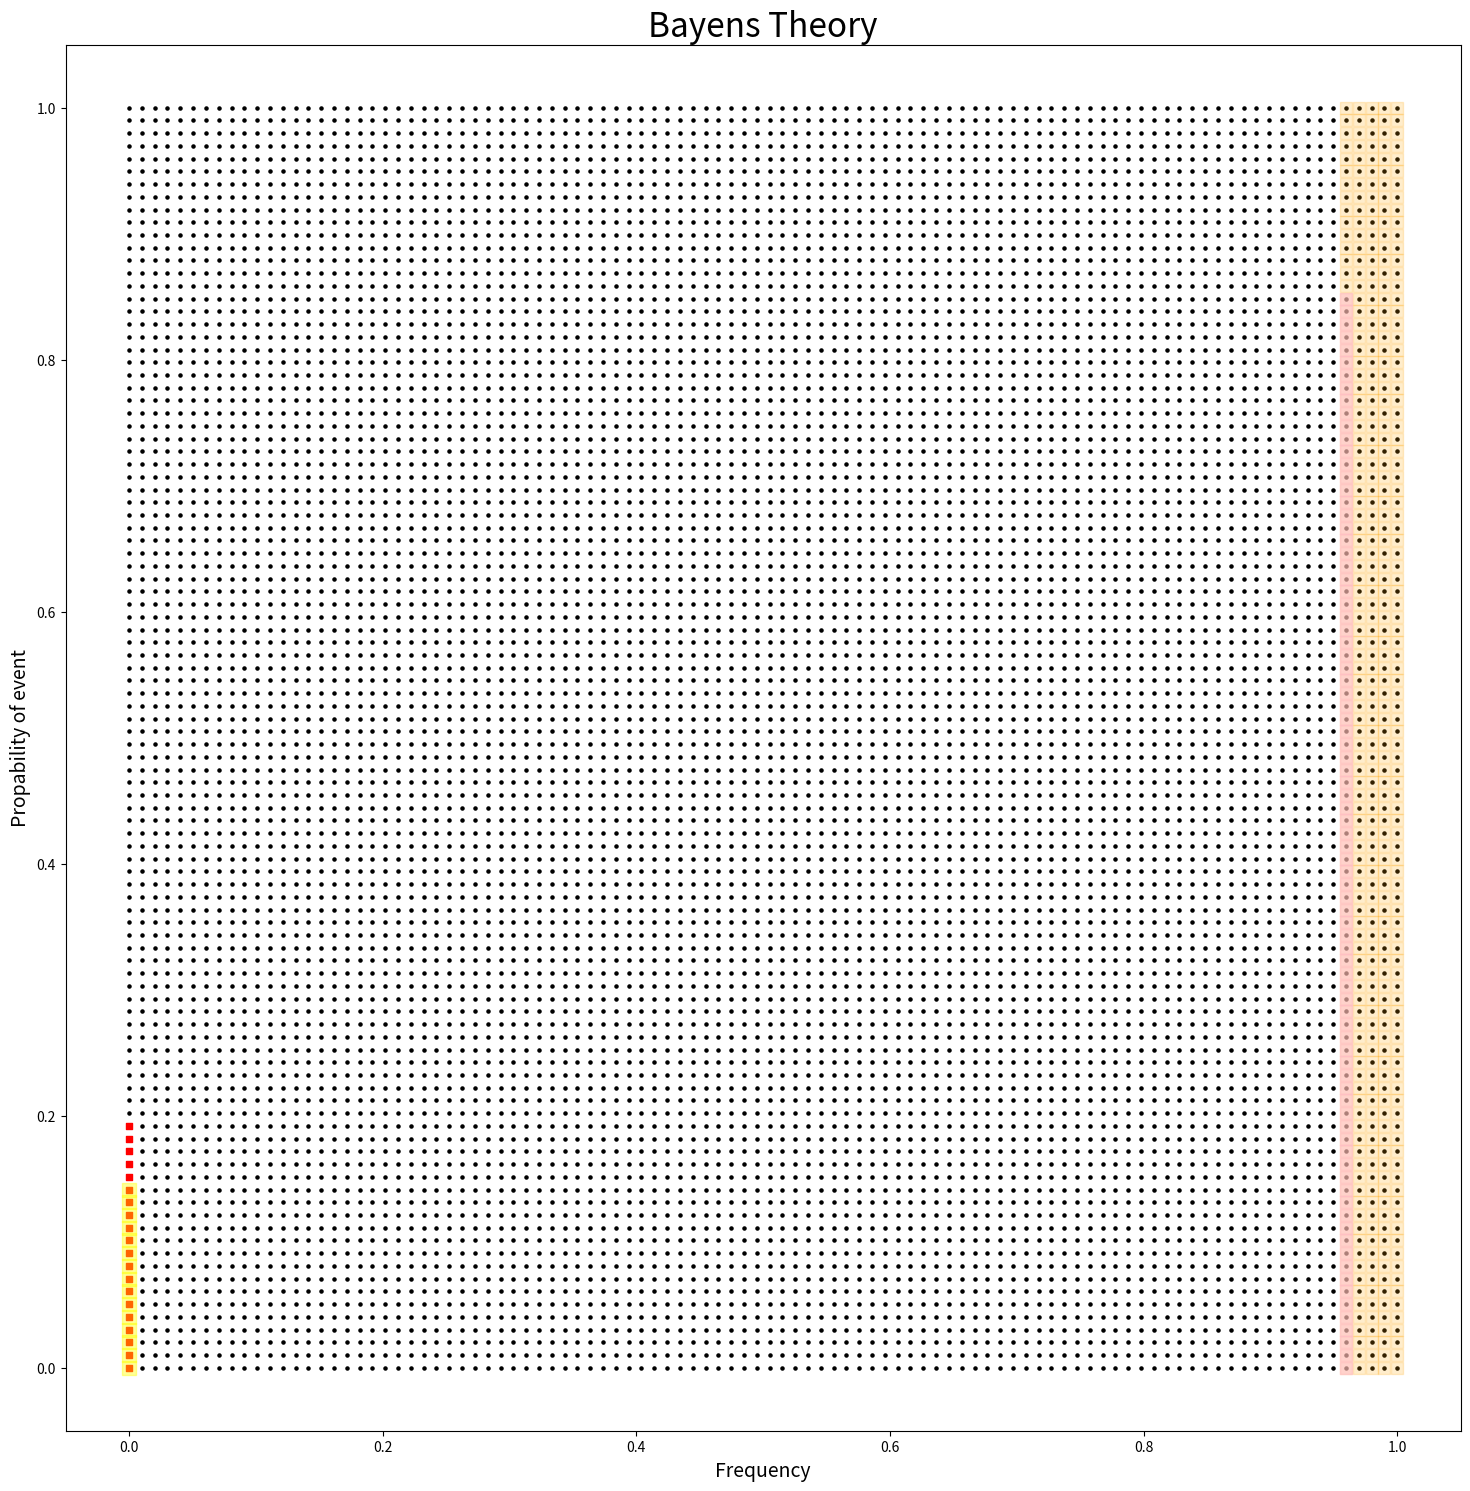

Python code for this plot:
import matplotlib.pyplot as plt
import numpy as np

x = np.linspace(0, 1, 100)  # tworzenie macierzy od <0 do 1 co 0,1>
y = np.ones(100)  # stworzenie macierzy z samych 1 x 100

fig, ax = plt.subplots(figsize=(18, 18))  # stworzenie kontenerka o wymiarach 15 x 15 cali
for i in x:
    plt.scatter(x, y * i, s=5, c='black')  # tworzy wykres kropkowy w którym każdy y(czyli 1)
    # jest mnożony 100 razy przez każdą liczbę tworząc macierz 100x100

for i in x[:20]:
    plt.scatter(0, i, c='red', s=20, marker='s')  # tworzy te czerwone kropki

for i in x[:15]:
    plt.scatter(0, i, c='yellow', s=100, alpha=.4, marker='s')  # tworzy to żółte podświetlenie

for i in x[-5:]:
    plt.scatter(y * i, x, c='orange', s=80, alpha=.2, marker='s')

for i in x[:85]:
    plt.scatter(x[-5], i, c='pink', s=80, alpha=.6, marker='s')

ax.set_title('Bayens Theory', fontsize=24)
ax.set_xlabel('Frequency', fontsize=14)
ax.set_ylabel('Propability of event', fontsize=14)

plt.show()